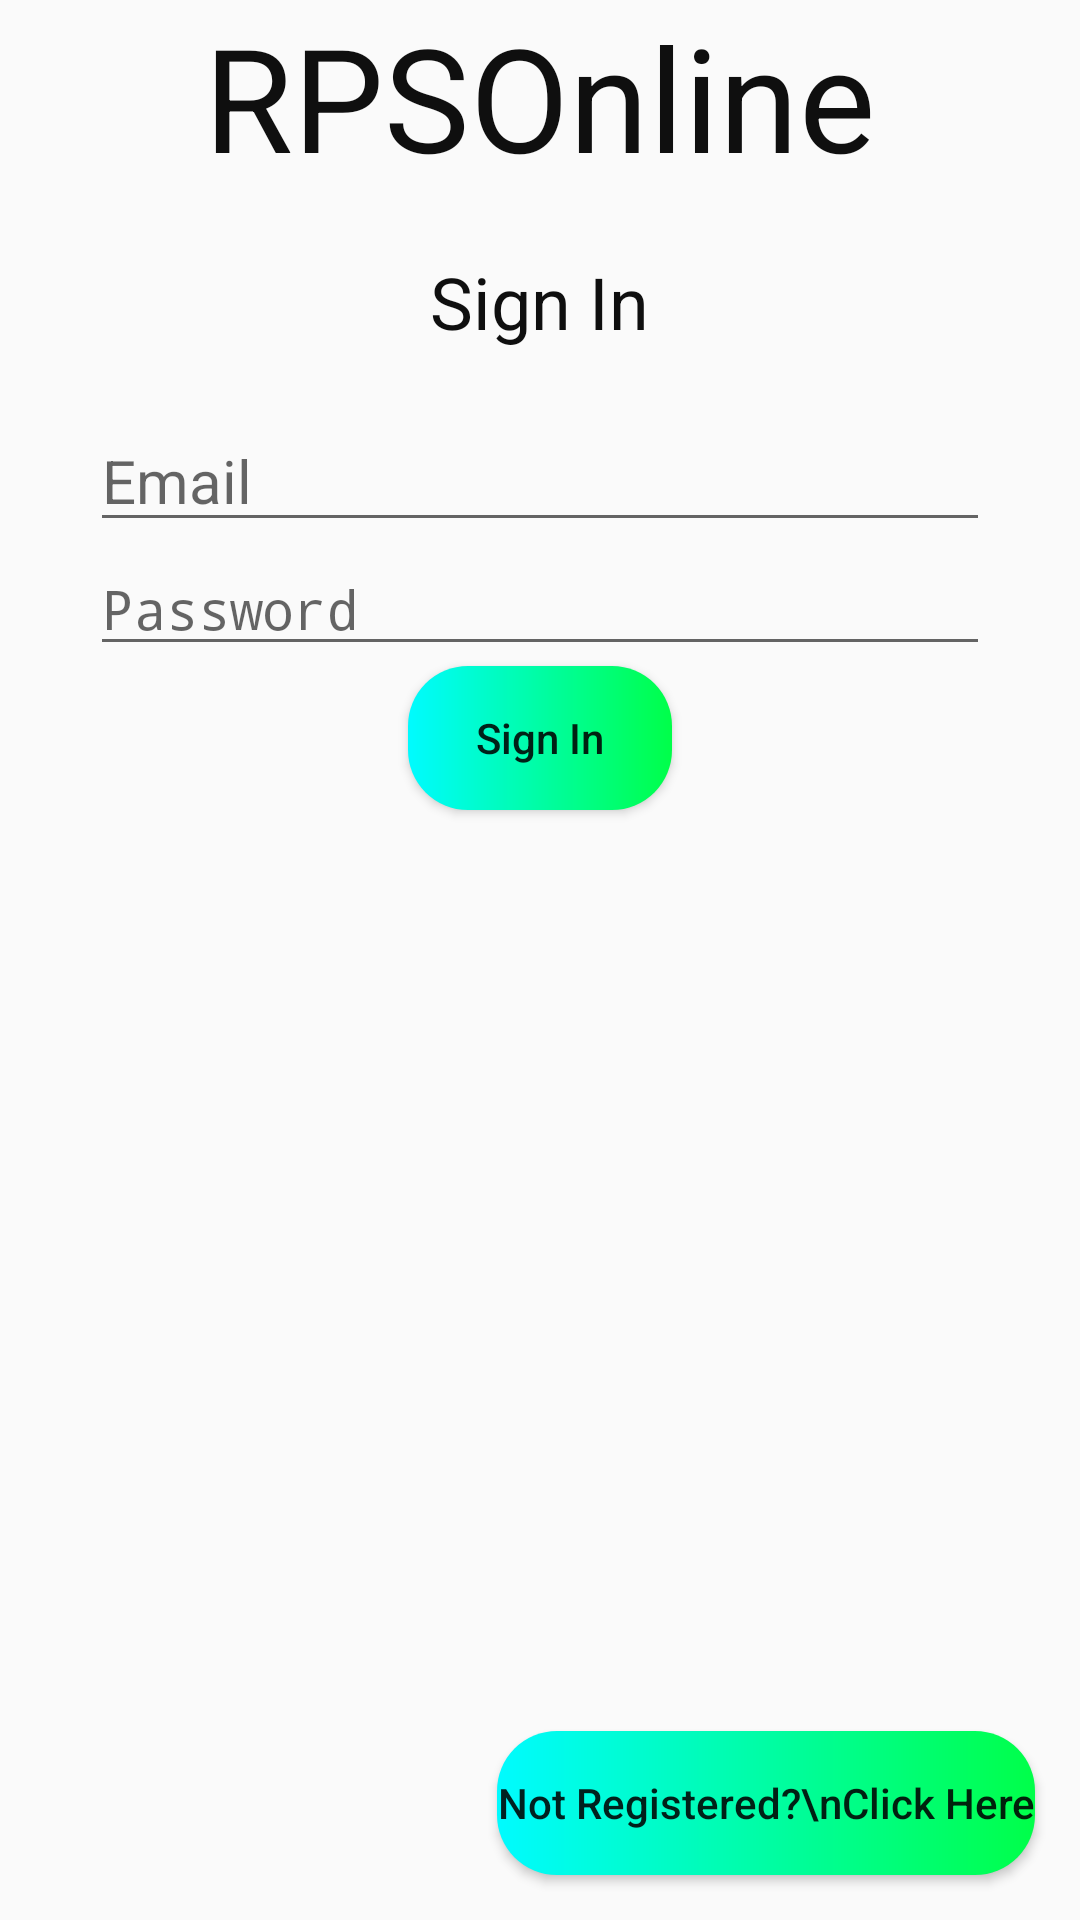

The Android layout XML behind this screen, and the referenced resources:
<!-- AndroidManifest.xml: activity theme AppTheme.noActionBar -->
<!-- res/layout/activity_login.xml -->
<?xml version="1.0" encoding="utf-8"?>
<RelativeLayout xmlns:android="http://schemas.android.com/apk/res/android"
    xmlns:app="http://schemas.android.com/apk/res-auto"
    xmlns:tools="http://schemas.android.com/tools"
    android:layout_width="match_parent"
    android:layout_height="match_parent"
    android:background="@drawable/background"
    tools:context=".LoginActivity">
    <TextView
        android:layout_width="wrap_content"
        android:layout_height="wrap_content"
        android:text="RPSOnline"
        android:textSize="48dp"
        android:layout_centerHorizontal="true"
        android:textColor="#f0000000"
        android:id="@+id/title"/>
    <TextView
        android:layout_width="wrap_content"
        android:layout_height="wrap_content"
        android:text="Sign In"
        android:textSize="24dp"
        android:layout_below="@+id/title"
        android:layout_margin="20dp"
        android:layout_centerHorizontal="true"
        android:textColor="#f0000000"
        android:id="@+id/signInTitle"
        />

    <EditText
        android:id="@+id/etEmail"
        android:layout_width="300dp"
        android:layout_height="wrap_content"
        android:layout_below="@+id/signInTitle"
        android:layout_centerHorizontal="true"
        android:hint="Email"
        android:inputType="textEmailAddress"
        android:textSize="20dp" />
    <EditText
        android:layout_width="300dp"
        android:layout_height="wrap_content"
        android:layout_below="@+id/etEmail"
        android:layout_centerHorizontal="true"
        android:hint="Password"
        android:inputType="textPassword"
        android:id="@+id/etPassword"
        />

    <Button
        android:id="@+id/btnSignIn"
        android:layout_width="wrap_content"
        android:layout_height="wrap_content"
        android:layout_below="@+id/etPassword"
        android:layout_centerHorizontal="true"
        android:background="@drawable/custom_button"
        android:text="Sign In"
        android:textAllCaps="false" />
    <Button
        android:layout_width="wrap_content"
        android:layout_height="wrap_content"
        android:layout_alignParentBottom="true"
        android:layout_alignParentRight="true"
        android:layout_margin="15dp"
        android:text="Not Registered?\nClick Here"
        android:id="@+id/btnToSignUp"
        android:textAllCaps="false"
        android:background="@drawable/custom_button"
        />
    <ImageView
        android:id="@+id/ivMusic"
        android:layout_width="50dp"
        android:layout_height="50dp"
        android:src="@drawable/ic_volume_off_black_24dp"
        android:layout_alignParentBottom="true"
        android:layout_alignParentLeft="true"
        android:layout_margin="10dp"
        />


</RelativeLayout>
<!-- resources referenced by this layout -->
<resources>
  <!-- drawable custom_button (drawable) -->
  <?xml version="1.0" encoding="utf-8"?>
  <shape xmlns:android="http://schemas.android.com/apk/res/android" android:shape="rectangle">
  <gradient android:startColor="#00FBFF" android:endColor="#00FF49"/>
      <corners android:radius="20dp"/>
  </shape>
  <style name="AppTheme.noActionBar">
          <item name="windowNoTitle">true</item>
          <item name="windowActionBar">false</item>
      </style>
</resources>
